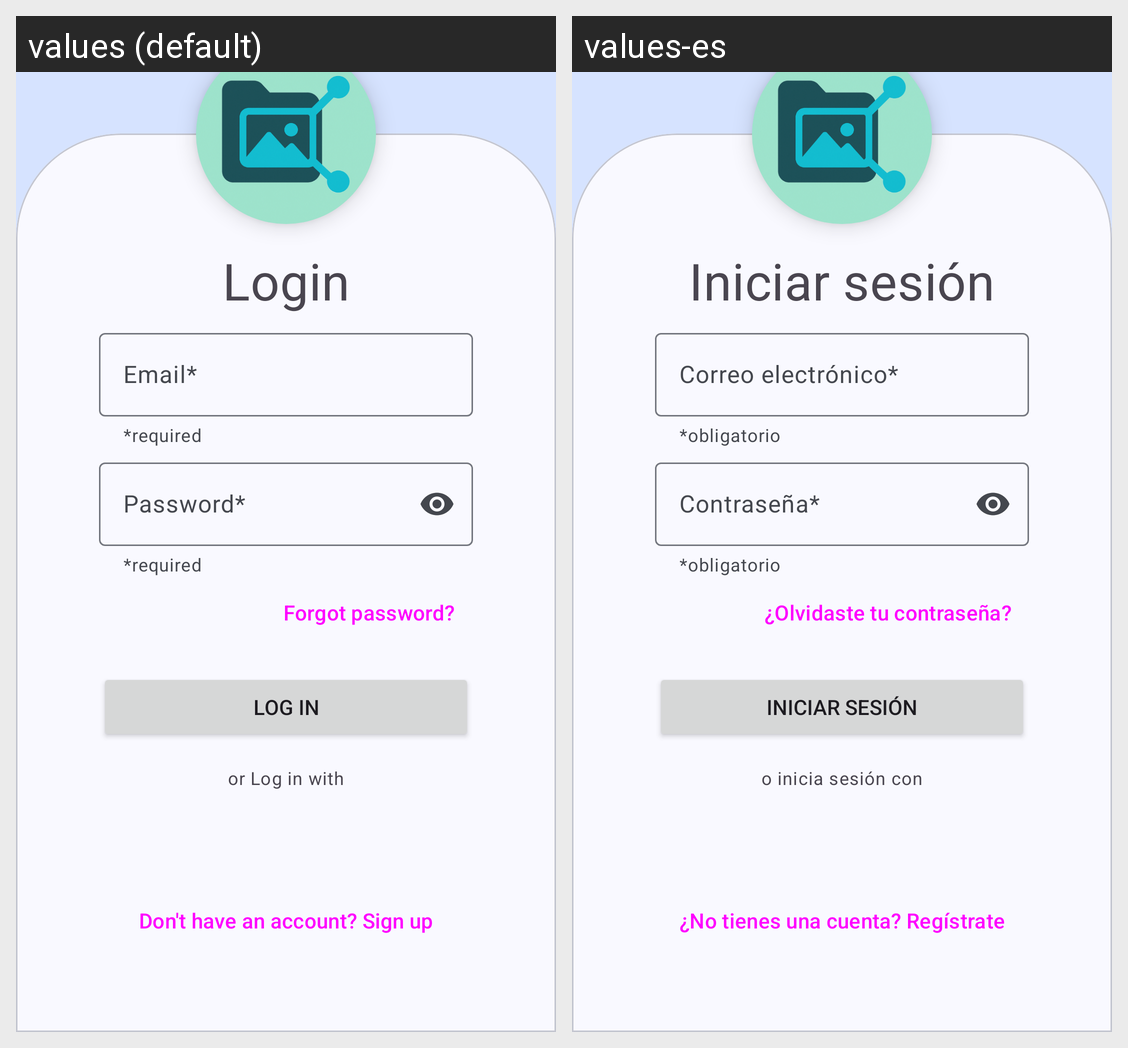

The same Android screen rendered under two of its app's locales, left to right. List the strings drawn on it with the default value and each locale's translation.
Android screen res/layout/fragment_login.xml rendered under 2 locales, left to right: values (default), values-es. Device: Nexus 5 (rendered at 1080×1920; each locale shown at half size, 540×960, under a caption strip naming it); theme Theme.ShareIt.
Strings drawn on this screen, with the default value and each locale's value (text and hints the layout hard-codes, and strings that could not be matched under every locale, appear in the picture but are not listed):

label_login
  values: Login
  values-es: Iniciar sesión

placeholder_email
  values: Email*
  values-es: Correo electrónico*

required
  values: *required
  values-es: *obligatorio

placeholder_password
  values: Password*
  values-es: Contraseña*

btn_forgot_password
  values: Forgot password?
  values-es: ¿Olvidaste tu contraseña?

btn_logIn
  values: Log In
  values-es: Iniciar sesión

label_other_methods
  values: or Log in with
  values-es: o inicia sesión con

btn_do_not_have_account
  values: Don't have an account? Sign up
  values-es: ¿No tienes una cuenta? Regístrate
